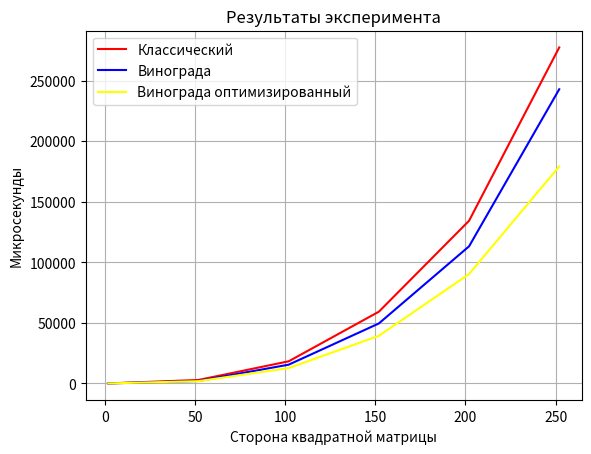

Reproduce this figure in Python. (Note: this script raises an exception after producing the figure.)
import matplotlib.pyplot as plt


x1 = [2, 52, 102, 152, 202, 252]
x2 = [302, 352, 402, 452, 502]

y11 = [16, 2860, 18265, 59217, 134267, 277382]
y12 = [6, 2060, 15489, 49514, 113178, 242845]
y13 = [6, 1881, 12675, 39314, 90281, 179143]

y21 = [450825, 728434, 1090420, 1563860, 2121280]
y22 = [384745, 613048, 927255, 1303610, 1772410]
y23 = [309060, 520842, 736226, 1044170, 1444390]

fig = plt.figure()

plt.plot(x1, y11, color="red", label="Классический")
plt.plot(x1, y12, color="blue", label="Винограда")
plt.plot(x1, y13, color="yellow", label="Винограда оптимизированный")

'''
plt.plot(x2, y21, color="red", label="Классический")
plt.plot(x2, y22, color="blue", label="Винограда")
plt.plot(x2, y23, color="yellow", label="Винограда оптимизированный")
'''
plt.legend()

plt.title("Результаты эксперимента")
plt.xlabel("Сторона квадратной матрицы")
plt.ylabel("Микросекунды")
plt.grid(True)

plt.show()
legend.show()